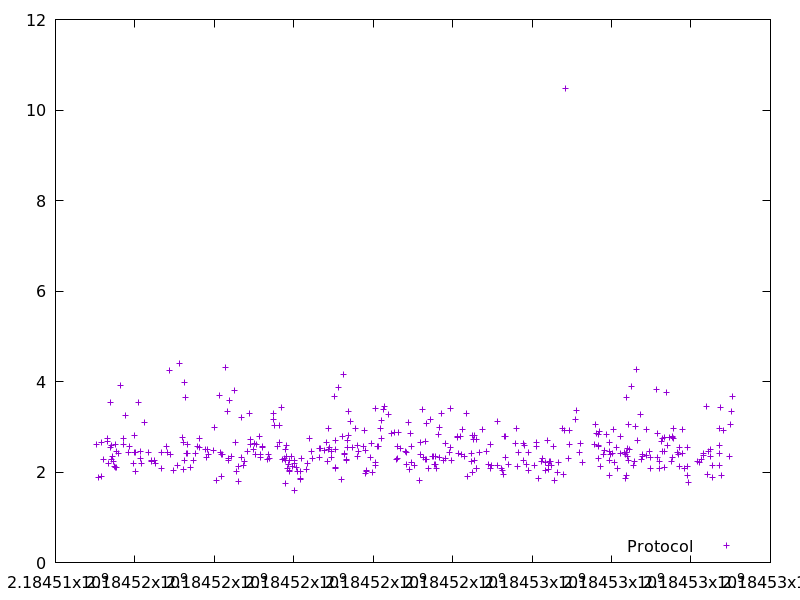

Source data for this figure (header and first rows):
2184515037.9185343, 2.6039890000000003
2184515094, 1.881
2184515146, 2.65
2184515149, 1.904
2184515210, 2.279
2184515307, 2.735
2184515321, 2.671
2184515344, 2.193
2184515376, 3.526
2184515394, 2.547
2184515416, 2.593
2184515418, 2.279
2184515439, 2.334
2184515449, 2.243
2184515483, 2.119
2184515516, 2.619
2184515519, 2.097
2184515525, 2.447
2184515529, 2.097
2184515586, 2.419
2184515624, 3.919
2184515718, 2.734
2184515721, 2.618
2184515766, 3.249
2184515849, 2.431
2184515857, 2.564
2184515968, 2.195
2184515977, 2.817
2184515992, 2.442
2184516012, 2.422
2184516015, 2.021
2184516083, 3.541
2184516134, 2.462
2184516149, 2.289
2184516165, 2.18
2184516230, 3.105
2184516350, 2.422
2184516413, 2.24
2184516424, 2.257
2184516488, 2.253
2184516507, 2.182
2184516670, 2.436
2184516676, 2.077
2184516795, 2.573
2184516813, 2.441
2184516874, 4.237
2184516907, 2.389
2184516963, 2.032
2184517069, 2.137
2184517125, 4.403
2184517189, 2.757
2184517217, 2.052
2184517220, 2.654
2184517249, 2.257
2184517258, 3.989
2184517264, 3.658
2184517292, 2.416
2184517325, 2.612
2184517333, 2.409
2184517407, 2.096
2184517473, 2.257
... 359 more rows
